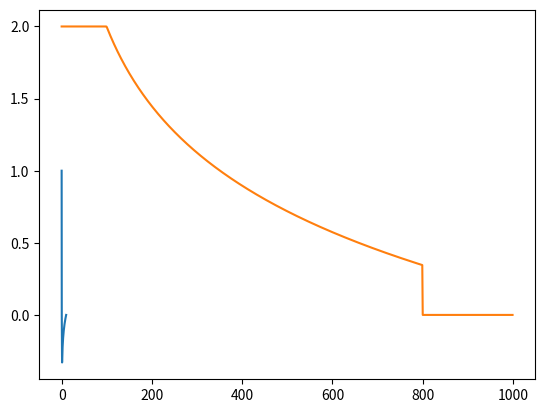

Here is the Python script that generated this plot:
#!/usr/bin/env python3
# -*- coding: utf-8 -*-
"""
Created on Fri Sep  2 13:59:02 2022

@author: pdavid

I'm trying to get the delta formulation to work'
"""

import numpy as np 
import matplotlib.pyplot as plt
class one_D_lapl():
    
    def __init__(self,L,N):
        h=L/N
        r=np.linspace(h/2, L-h/2,N)
        self.r=r
        self.h=h
        self.N=N
    def laplacian(self):
        r=self.r
        h=self.h
        N=self.N
        lap=np.zeros((N,N))
        for i in range(N):
            ri=r[i]
            
            if i!=0:
                lap[i,i-1]=(ri-h/2)/(ri*h**2)
                lap[i,i]-=1/h**2
            
            if i!=N-1:
                lap[i,i+1]=(ri+h/2)/(ri*h**2)
                lap[i,i]-=1/h**2
        self.lap=lap
        return(lap)

def find_nearest(array, value):
    array = np.asarray(array)
    idx = (np.abs(array - value)).argmin()
    return idx


L=10
N=1000

R=1
Lj=8.0001


q0=5

a=one_D_lapl(L,N)
lap=a.laplacian()


lap[0,:]=0
lap[-1,:]=0
lap[0,0]=1
lap[-1,-1]=1



q=np.zeros(N)
q[0]=1
q[find_nearest(a.r,R)]=q0/(4*a.h*R*np.pi)


plt.plot(a.r, np.linalg.solve(lap,q))
plt.show()

P=np.zeros(N)
idx=find_nearest(a.r,R)
P[:idx]=2
P[idx:]=2+q0/(2*np.pi)*np.log(R/a.r[idx:])
P[find_nearest(a.r,Lj):]=0




plt.plot(P)
